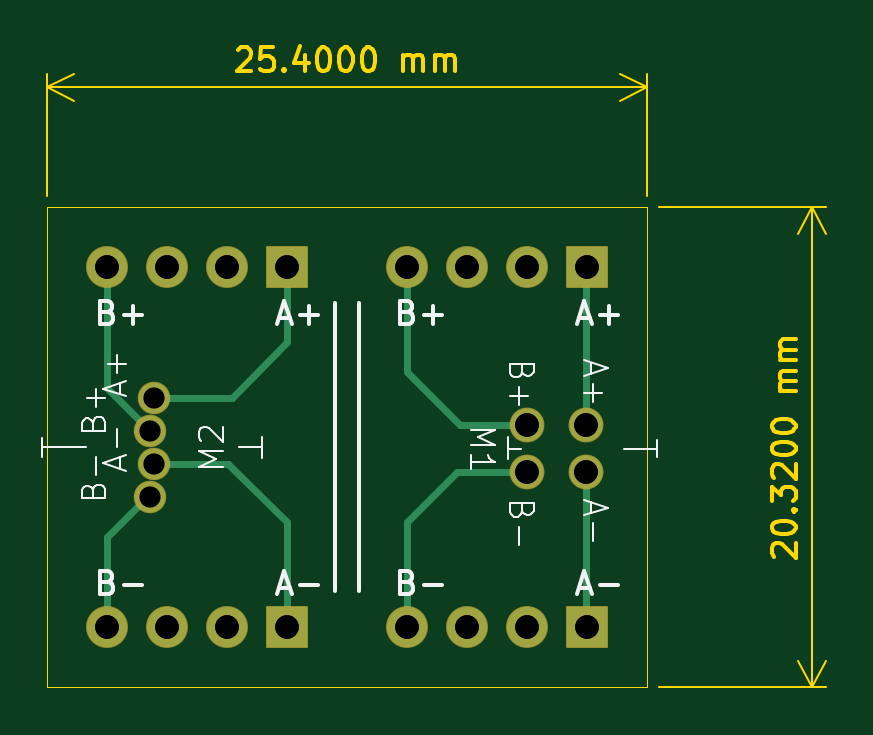
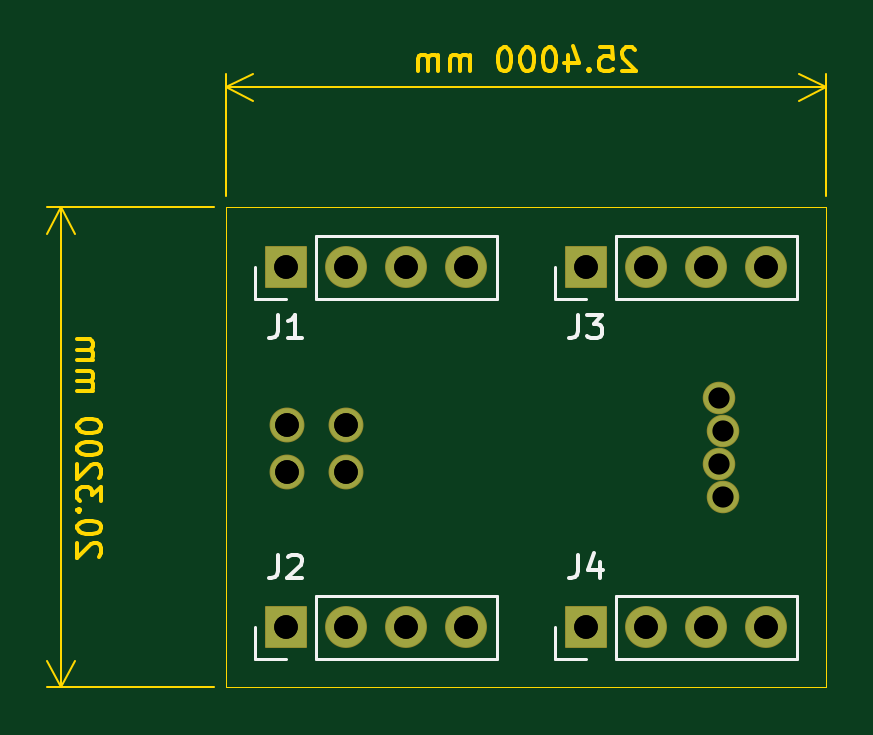
Circuit board: 13 layer files. Board 25.4 x 20.3 mm.
- bottom_copper: StepperAdapterMount-B_Cu.gbr (2441 bytes)
- bottom_mask: StepperAdapterMount-B_Mask.gbr (2018 bytes)
- paste: StepperAdapterMount-B_Paste.gbr (477 bytes)
- bottom_silk: StepperAdapterMount-B_Silkscreen.gbr (4485 bytes)
- outline: StepperAdapterMount-Dimensions.gbr (13984 bytes)
- outline: StepperAdapterMount-Edge_Cuts.gbr (640 bytes)
- top_copper: StepperAdapterMount-F_Cu.gbr (3715 bytes)
- top_mask: StepperAdapterMount-F_Mask.gbr (2018 bytes)
- paste: StepperAdapterMount-F_Paste.gbr (477 bytes)
- top_silk: StepperAdapterMount-F_Silkscreen.gbr (12261 bytes)
- drill: StepperAdapterMount-NPTH.drl (277 bytes)
- drill: StepperAdapterMount-PTH.drl (809 bytes)
- drill: StepperAdapterMount.drl (793 bytes)

=== bottom_copper: StepperAdapterMount-B_Cu.gbr ===
%TF.GenerationSoftware,KiCad,Pcbnew,8.0.6*%
%TF.CreationDate,2024-12-13T22:42:48+00:00*%
%TF.ProjectId,StepperAdapterMount,53746570-7065-4724-9164-61707465724d,RevA*%
%TF.SameCoordinates,Original*%
%TF.FileFunction,Copper,L2,Bot*%
%TF.FilePolarity,Positive*%
%FSLAX46Y46*%
G04 Gerber Fmt 4.6, Leading zero omitted, Abs format (unit mm)*
G04 Created by KiCad (PCBNEW 8.0.6) date 2024-12-13 22:42:48*
%MOMM*%
%LPD*%
G01*
G04 APERTURE LIST*
%TA.AperFunction,ComponentPad*%
%ADD10O,1.700000X1.700000*%
%TD*%
%TA.AperFunction,ComponentPad*%
%ADD11R,1.700000X1.700000*%
%TD*%
%TA.AperFunction,ComponentPad*%
%ADD12C,1.300000*%
%TD*%
%TA.AperFunction,ComponentPad*%
%ADD13C,1.400000*%
%TD*%
G04 APERTURE END LIST*
D10*
%TO.P,J1,4,Pin_4*%
%TO.N,/B1+*%
X54210000Y-199740000D03*
%TO.P,J1,3,Pin_3*%
%TO.N,unconnected-(J1-Pin_3-Pad3)*%
X56750000Y-199740000D03*
%TO.P,J1,2,Pin_2*%
%TO.N,unconnected-(J1-Pin_2-Pad2)*%
X59290000Y-199740000D03*
D11*
%TO.P,J1,1,Pin_1*%
%TO.N,/A1+*%
X61830000Y-199740000D03*
%TD*%
D12*
%TO.P,M2,1,A+*%
%TO.N,/A2+*%
X43515000Y-205260000D03*
%TO.P,M2,2,A-*%
%TO.N,/A2-*%
X43515000Y-208060000D03*
%TO.P,M2,3,B+*%
%TO.N,/B2+*%
X43315000Y-206660000D03*
%TO.P,M2,4,B-*%
%TO.N,/B2-*%
X43315000Y-209460000D03*
%TD*%
D11*
%TO.P,J4,1,Pin_1*%
%TO.N,/A2-*%
X49130000Y-214980000D03*
D10*
%TO.P,J4,2,Pin_2*%
%TO.N,unconnected-(J4-Pin_2-Pad2)*%
X46590000Y-214980000D03*
%TO.P,J4,3,Pin_3*%
%TO.N,unconnected-(J4-Pin_3-Pad3)*%
X44050000Y-214980000D03*
%TO.P,J4,4,Pin_4*%
%TO.N,/B2-*%
X41510000Y-214980000D03*
%TD*%
D11*
%TO.P,J3,1,Pin_1*%
%TO.N,/A2+*%
X49130000Y-199740000D03*
D10*
%TO.P,J3,2,Pin_2*%
%TO.N,unconnected-(J3-Pin_2-Pad2)*%
X46590000Y-199740000D03*
%TO.P,J3,3,Pin_3*%
%TO.N,unconnected-(J3-Pin_3-Pad3)*%
X44050000Y-199740000D03*
%TO.P,J3,4,Pin_4*%
%TO.N,/B2+*%
X41510000Y-199740000D03*
%TD*%
D11*
%TO.P,J2,1,Pin_1*%
%TO.N,/A1-*%
X61830000Y-214980000D03*
D10*
%TO.P,J2,2,Pin_2*%
%TO.N,unconnected-(J2-Pin_2-Pad2)*%
X59290000Y-214980000D03*
%TO.P,J2,3,Pin_3*%
%TO.N,unconnected-(J2-Pin_3-Pad3)*%
X56750000Y-214980000D03*
%TO.P,J2,4,Pin_4*%
%TO.N,/B1-*%
X54210000Y-214980000D03*
%TD*%
D13*
%TO.P,M1,1,A+*%
%TO.N,/A1+*%
X61790000Y-206410000D03*
%TO.P,M1,2,A-*%
%TO.N,/A1-*%
X61790000Y-208410000D03*
%TO.P,M1,3,B+*%
%TO.N,/B1+*%
X59290000Y-206410000D03*
%TO.P,M1,4,B-*%
%TO.N,/B1-*%
X59290000Y-208410000D03*
%TD*%
M02*

=== bottom_mask: StepperAdapterMount-B_Mask.gbr (2018 bytes, source withheld) ===
=== paste: StepperAdapterMount-B_Paste.gbr ===
%TF.GenerationSoftware,KiCad,Pcbnew,8.0.6*%
%TF.CreationDate,2024-12-13T22:42:48+00:00*%
%TF.ProjectId,StepperAdapterMount,53746570-7065-4724-9164-61707465724d,RevA*%
%TF.SameCoordinates,Original*%
%TF.FileFunction,Paste,Bot*%
%TF.FilePolarity,Positive*%
%FSLAX46Y46*%
G04 Gerber Fmt 4.6, Leading zero omitted, Abs format (unit mm)*
G04 Created by KiCad (PCBNEW 8.0.6) date 2024-12-13 22:42:48*
%MOMM*%
%LPD*%
G01*
G04 APERTURE LIST*
G04 APERTURE END LIST*
M02*

=== bottom_silk: StepperAdapterMount-B_Silkscreen.gbr ===
%TF.GenerationSoftware,KiCad,Pcbnew,8.0.6*%
%TF.CreationDate,2024-12-13T22:42:48+00:00*%
%TF.ProjectId,StepperAdapterMount,53746570-7065-4724-9164-61707465724d,RevA*%
%TF.SameCoordinates,Original*%
%TF.FileFunction,Legend,Bot*%
%TF.FilePolarity,Positive*%
%FSLAX46Y46*%
G04 Gerber Fmt 4.6, Leading zero omitted, Abs format (unit mm)*
G04 Created by KiCad (PCBNEW 8.0.6) date 2024-12-13 22:42:48*
%MOMM*%
%LPD*%
G01*
G04 APERTURE LIST*
%ADD10C,0.150000*%
%ADD11C,0.120000*%
G04 APERTURE END LIST*
D10*
X62163333Y-201734819D02*
X62163333Y-202449104D01*
X62163333Y-202449104D02*
X62210952Y-202591961D01*
X62210952Y-202591961D02*
X62306190Y-202687200D01*
X62306190Y-202687200D02*
X62449047Y-202734819D01*
X62449047Y-202734819D02*
X62544285Y-202734819D01*
X61163333Y-202734819D02*
X61734761Y-202734819D01*
X61449047Y-202734819D02*
X61449047Y-201734819D01*
X61449047Y-201734819D02*
X61544285Y-201877676D01*
X61544285Y-201877676D02*
X61639523Y-201972914D01*
X61639523Y-201972914D02*
X61734761Y-202020533D01*
X49463333Y-211894819D02*
X49463333Y-212609104D01*
X49463333Y-212609104D02*
X49510952Y-212751961D01*
X49510952Y-212751961D02*
X49606190Y-212847200D01*
X49606190Y-212847200D02*
X49749047Y-212894819D01*
X49749047Y-212894819D02*
X49844285Y-212894819D01*
X48558571Y-212228152D02*
X48558571Y-212894819D01*
X48796666Y-211847200D02*
X49034761Y-212561485D01*
X49034761Y-212561485D02*
X48415714Y-212561485D01*
X49463333Y-201734819D02*
X49463333Y-202449104D01*
X49463333Y-202449104D02*
X49510952Y-202591961D01*
X49510952Y-202591961D02*
X49606190Y-202687200D01*
X49606190Y-202687200D02*
X49749047Y-202734819D01*
X49749047Y-202734819D02*
X49844285Y-202734819D01*
X49082380Y-201734819D02*
X48463333Y-201734819D01*
X48463333Y-201734819D02*
X48796666Y-202115771D01*
X48796666Y-202115771D02*
X48653809Y-202115771D01*
X48653809Y-202115771D02*
X48558571Y-202163390D01*
X48558571Y-202163390D02*
X48510952Y-202211009D01*
X48510952Y-202211009D02*
X48463333Y-202306247D01*
X48463333Y-202306247D02*
X48463333Y-202544342D01*
X48463333Y-202544342D02*
X48510952Y-202639580D01*
X48510952Y-202639580D02*
X48558571Y-202687200D01*
X48558571Y-202687200D02*
X48653809Y-202734819D01*
X48653809Y-202734819D02*
X48939523Y-202734819D01*
X48939523Y-202734819D02*
X49034761Y-202687200D01*
X49034761Y-202687200D02*
X49082380Y-202639580D01*
X62163333Y-211894819D02*
X62163333Y-212609104D01*
X62163333Y-212609104D02*
X62210952Y-212751961D01*
X62210952Y-212751961D02*
X62306190Y-212847200D01*
X62306190Y-212847200D02*
X62449047Y-212894819D01*
X62449047Y-212894819D02*
X62544285Y-212894819D01*
X61734761Y-211990057D02*
X61687142Y-211942438D01*
X61687142Y-211942438D02*
X61591904Y-211894819D01*
X61591904Y-211894819D02*
X61353809Y-211894819D01*
X61353809Y-211894819D02*
X61258571Y-211942438D01*
X61258571Y-211942438D02*
X61210952Y-211990057D01*
X61210952Y-211990057D02*
X61163333Y-212085295D01*
X61163333Y-212085295D02*
X61163333Y-212180533D01*
X61163333Y-212180533D02*
X61210952Y-212323390D01*
X61210952Y-212323390D02*
X61782380Y-212894819D01*
X61782380Y-212894819D02*
X61163333Y-212894819D01*
D11*
%TO.C,J1*%
X52880000Y-198410000D02*
X60560000Y-198410000D01*
X52880000Y-198410000D02*
X52880000Y-201070000D01*
X60560000Y-198410000D02*
X60560000Y-201070000D01*
X52880000Y-201070000D02*
X60560000Y-201070000D01*
X63160000Y-201070000D02*
X61830000Y-201070000D01*
X63160000Y-199740000D02*
X63160000Y-201070000D01*
%TO.C,J4*%
X50460000Y-214980000D02*
X50460000Y-216310000D01*
X50460000Y-216310000D02*
X49130000Y-216310000D01*
X40180000Y-216310000D02*
X47860000Y-216310000D01*
X47860000Y-213650000D02*
X47860000Y-216310000D01*
X40180000Y-213650000D02*
X40180000Y-216310000D01*
X40180000Y-213650000D02*
X47860000Y-213650000D01*
%TO.C,J3*%
X50460000Y-199740000D02*
X50460000Y-201070000D01*
X50460000Y-201070000D02*
X49130000Y-201070000D01*
X40180000Y-201070000D02*
X47860000Y-201070000D01*
X47860000Y-198410000D02*
X47860000Y-201070000D01*
X40180000Y-198410000D02*
X40180000Y-201070000D01*
X40180000Y-198410000D02*
X47860000Y-198410000D01*
%TO.C,J2*%
X63160000Y-214980000D02*
X63160000Y-216310000D01*
X63160000Y-216310000D02*
X61830000Y-216310000D01*
X52880000Y-216310000D02*
X60560000Y-216310000D01*
X60560000Y-213650000D02*
X60560000Y-216310000D01*
X52880000Y-213650000D02*
X52880000Y-216310000D01*
X52880000Y-213650000D02*
X60560000Y-213650000D01*
%TD*%
M02*

=== outline: StepperAdapterMount-Dimensions.gbr (13984 bytes, source omitted) ===
=== outline: StepperAdapterMount-Edge_Cuts.gbr ===
%TF.GenerationSoftware,KiCad,Pcbnew,8.0.6*%
%TF.CreationDate,2024-12-13T22:42:48+00:00*%
%TF.ProjectId,StepperAdapterMount,53746570-7065-4724-9164-61707465724d,RevA*%
%TF.SameCoordinates,Original*%
%TF.FileFunction,Profile,NP*%
%FSLAX46Y46*%
G04 Gerber Fmt 4.6, Leading zero omitted, Abs format (unit mm)*
G04 Created by KiCad (PCBNEW 8.0.6) date 2024-12-13 22:42:48*
%MOMM*%
%LPD*%
G01*
G04 APERTURE LIST*
%TA.AperFunction,Profile*%
%ADD10C,0.050000*%
%TD*%
G04 APERTURE END LIST*
D10*
X38970000Y-197200000D02*
X64370000Y-197200000D01*
X64370000Y-217520000D01*
X38970000Y-217520000D01*
X38970000Y-197200000D01*
M02*

=== top_copper: StepperAdapterMount-F_Cu.gbr ===
%TF.GenerationSoftware,KiCad,Pcbnew,8.0.6*%
%TF.CreationDate,2024-12-13T22:42:47+00:00*%
%TF.ProjectId,StepperAdapterMount,53746570-7065-4724-9164-61707465724d,RevA*%
%TF.SameCoordinates,Original*%
%TF.FileFunction,Copper,L1,Top*%
%TF.FilePolarity,Positive*%
%FSLAX46Y46*%
G04 Gerber Fmt 4.6, Leading zero omitted, Abs format (unit mm)*
G04 Created by KiCad (PCBNEW 8.0.6) date 2024-12-13 22:42:47*
%MOMM*%
%LPD*%
G01*
G04 APERTURE LIST*
%TA.AperFunction,ComponentPad*%
%ADD10O,1.700000X1.700000*%
%TD*%
%TA.AperFunction,ComponentPad*%
%ADD11R,1.700000X1.700000*%
%TD*%
%TA.AperFunction,ComponentPad*%
%ADD12C,1.300000*%
%TD*%
%TA.AperFunction,ComponentPad*%
%ADD13C,1.400000*%
%TD*%
%TA.AperFunction,Conductor*%
%ADD14C,0.300000*%
%TD*%
G04 APERTURE END LIST*
D10*
%TO.P,J1,4,Pin_4*%
%TO.N,/B1+*%
X54210000Y-199740000D03*
%TO.P,J1,3,Pin_3*%
%TO.N,unconnected-(J1-Pin_3-Pad3)*%
X56750000Y-199740000D03*
%TO.P,J1,2,Pin_2*%
%TO.N,unconnected-(J1-Pin_2-Pad2)*%
X59290000Y-199740000D03*
D11*
%TO.P,J1,1,Pin_1*%
%TO.N,/A1+*%
X61830000Y-199740000D03*
%TD*%
D12*
%TO.P,M2,1,A+*%
%TO.N,/A2+*%
X43515000Y-205260000D03*
%TO.P,M2,2,A-*%
%TO.N,/A2-*%
X43515000Y-208060000D03*
%TO.P,M2,3,B+*%
%TO.N,/B2+*%
X43315000Y-206660000D03*
%TO.P,M2,4,B-*%
%TO.N,/B2-*%
X43315000Y-209460000D03*
%TD*%
D11*
%TO.P,J4,1,Pin_1*%
%TO.N,/A2-*%
X49130000Y-214980000D03*
D10*
%TO.P,J4,2,Pin_2*%
%TO.N,unconnected-(J4-Pin_2-Pad2)*%
X46590000Y-214980000D03*
%TO.P,J4,3,Pin_3*%
%TO.N,unconnected-(J4-Pin_3-Pad3)*%
X44050000Y-214980000D03*
%TO.P,J4,4,Pin_4*%
%TO.N,/B2-*%
X41510000Y-214980000D03*
%TD*%
D11*
%TO.P,J3,1,Pin_1*%
%TO.N,/A2+*%
X49130000Y-199740000D03*
D10*
%TO.P,J3,2,Pin_2*%
%TO.N,unconnected-(J3-Pin_2-Pad2)*%
X46590000Y-199740000D03*
%TO.P,J3,3,Pin_3*%
%TO.N,unconnected-(J3-Pin_3-Pad3)*%
X44050000Y-199740000D03*
%TO.P,J3,4,Pin_4*%
%TO.N,/B2+*%
X41510000Y-199740000D03*
%TD*%
D11*
%TO.P,J2,1,Pin_1*%
%TO.N,/A1-*%
X61830000Y-214980000D03*
D10*
%TO.P,J2,2,Pin_2*%
%TO.N,unconnected-(J2-Pin_2-Pad2)*%
X59290000Y-214980000D03*
%TO.P,J2,3,Pin_3*%
%TO.N,unconnected-(J2-Pin_3-Pad3)*%
X56750000Y-214980000D03*
%TO.P,J2,4,Pin_4*%
%TO.N,/B1-*%
X54210000Y-214980000D03*
%TD*%
D13*
%TO.P,M1,1,A+*%
%TO.N,/A1+*%
X61790000Y-206410000D03*
%TO.P,M1,2,A-*%
%TO.N,/A1-*%
X61790000Y-208410000D03*
%TO.P,M1,3,B+*%
%TO.N,/B1+*%
X59290000Y-206410000D03*
%TO.P,M1,4,B-*%
%TO.N,/B1-*%
X59290000Y-208410000D03*
%TD*%
D14*
%TO.N,/B1+*%
X56435000Y-206410000D02*
X59290000Y-206410000D01*
X54210000Y-204185000D02*
X56435000Y-206410000D01*
X54210000Y-199740000D02*
X54210000Y-204185000D01*
%TO.N,/B1-*%
X54210000Y-210535000D02*
X56335000Y-208410000D01*
X54210000Y-214980000D02*
X54210000Y-210535000D01*
X56335000Y-208410000D02*
X59290000Y-208410000D01*
%TO.N,/A1-*%
X61790000Y-214940000D02*
X61830000Y-214980000D01*
X61790000Y-208410000D02*
X61790000Y-214940000D01*
%TO.N,/A1+*%
X61790000Y-199780000D02*
X61830000Y-199740000D01*
X61790000Y-206410000D02*
X61790000Y-199780000D01*
%TO.N,/A2-*%
X49130000Y-210535000D02*
X49130000Y-214980000D01*
X46655000Y-208060000D02*
X49130000Y-210535000D01*
X43515000Y-208060000D02*
X46655000Y-208060000D01*
%TO.N,/B2-*%
X41510000Y-211170000D02*
X41510000Y-214980000D01*
X43220000Y-209460000D02*
X41510000Y-211170000D01*
X43315000Y-209460000D02*
X43220000Y-209460000D01*
%TO.N,/A2+*%
X49130000Y-202915000D02*
X49130000Y-199740000D01*
X46785000Y-205260000D02*
X49130000Y-202915000D01*
X43515000Y-205260000D02*
X46785000Y-205260000D01*
%TO.N,/B2+*%
X41510000Y-199740000D02*
X41510000Y-204855000D01*
X41510000Y-204855000D02*
X43315000Y-206660000D01*
%TD*%
M02*

=== top_mask: StepperAdapterMount-F_Mask.gbr (2018 bytes, source withheld) ===
=== paste: StepperAdapterMount-F_Paste.gbr ===
%TF.GenerationSoftware,KiCad,Pcbnew,8.0.6*%
%TF.CreationDate,2024-12-13T22:42:48+00:00*%
%TF.ProjectId,StepperAdapterMount,53746570-7065-4724-9164-61707465724d,RevA*%
%TF.SameCoordinates,Original*%
%TF.FileFunction,Paste,Top*%
%TF.FilePolarity,Positive*%
%FSLAX46Y46*%
G04 Gerber Fmt 4.6, Leading zero omitted, Abs format (unit mm)*
G04 Created by KiCad (PCBNEW 8.0.6) date 2024-12-13 22:42:48*
%MOMM*%
%LPD*%
G01*
G04 APERTURE LIST*
G04 APERTURE END LIST*
M02*

=== top_silk: StepperAdapterMount-F_Silkscreen.gbr (12261 bytes, source omitted) ===
=== drill: StepperAdapterMount-NPTH.drl ===
M48
; DRILL file {KiCad 8.0.6} date 2024-12-13T22:24:23+0000
; FORMAT={-:-/ absolute / inch / decimal}
; #@! TF.CreationDate,2024-12-13T22:24:23+00:00
; #@! TF.GenerationSoftware,Kicad,Pcbnew,8.0.6
; #@! TF.FileFunction,NonPlated,1,2,NPTH
FMAT,2
INCH
%
G90
G05
M30

=== drill: StepperAdapterMount-PTH.drl ===
M48
; DRILL file {KiCad 8.0.6} date 2024-12-13T22:24:23+0000
; FORMAT={-:-/ absolute / inch / decimal}
; #@! TF.CreationDate,2024-12-13T22:24:23+00:00
; #@! TF.GenerationSoftware,Kicad,Pcbnew,8.0.6
; #@! TF.FileFunction,Plated,1,2,PTH
FMAT,2
INCH
; #@! TA.AperFunction,Plated,PTH,ComponentDrill
T1C0.0354
; #@! TA.AperFunction,Plated,PTH,ComponentDrill
T2C0.0394
%
G90
G05
T1
X1.7053Y-8.1362
X1.7053Y-8.2465
X1.7132Y-8.0811
X1.7132Y-8.1913
T2
X1.6343Y-7.8638
X1.6343Y-8.4638
X1.7343Y-7.8638
X1.7343Y-8.4638
X1.8343Y-7.8638
X1.8343Y-8.4638
X1.9343Y-7.8638
X1.9343Y-8.4638
X2.1343Y-7.8638
X2.1343Y-8.4638
X2.2343Y-7.8638
X2.2343Y-8.4638
X2.3343Y-7.8638
X2.3343Y-8.1264
X2.3343Y-8.2051
X2.3343Y-8.4638
X2.4327Y-8.1264
X2.4327Y-8.2051
X2.4343Y-7.8638
X2.4343Y-8.4638
M30

=== drill: StepperAdapterMount.drl ===
M48
; DRILL file {KiCad 8.0.6} date 2024-12-16T09:55:58+0000
; FORMAT={-:-/ absolute / metric / decimal}
; #@! TF.CreationDate,2024-12-16T09:55:58+00:00
; #@! TF.GenerationSoftware,Kicad,Pcbnew,8.0.6
; #@! TF.FileFunction,MixedPlating,1,2
FMAT,2
METRIC
; #@! TA.AperFunction,Plated,PTH,ComponentDrill
T1C0.800
; #@! TA.AperFunction,Plated,PTH,ComponentDrill
T2C1.000
%
G90
G05
T1
X43.315Y-206.66
X43.315Y-209.46
X43.515Y-205.26
X43.515Y-208.06
T2
X41.51Y-199.74
X41.51Y-214.98
X44.05Y-199.74
X44.05Y-214.98
X46.59Y-199.74
X46.59Y-214.98
X49.13Y-199.74
X49.13Y-214.98
X54.21Y-199.74
X54.21Y-214.98
X56.75Y-199.74
X56.75Y-214.98
X59.29Y-199.74
X59.29Y-206.41
X59.29Y-208.41
X59.29Y-214.98
X61.79Y-206.41
X61.79Y-208.41
X61.83Y-199.74
X61.83Y-214.98
M30

